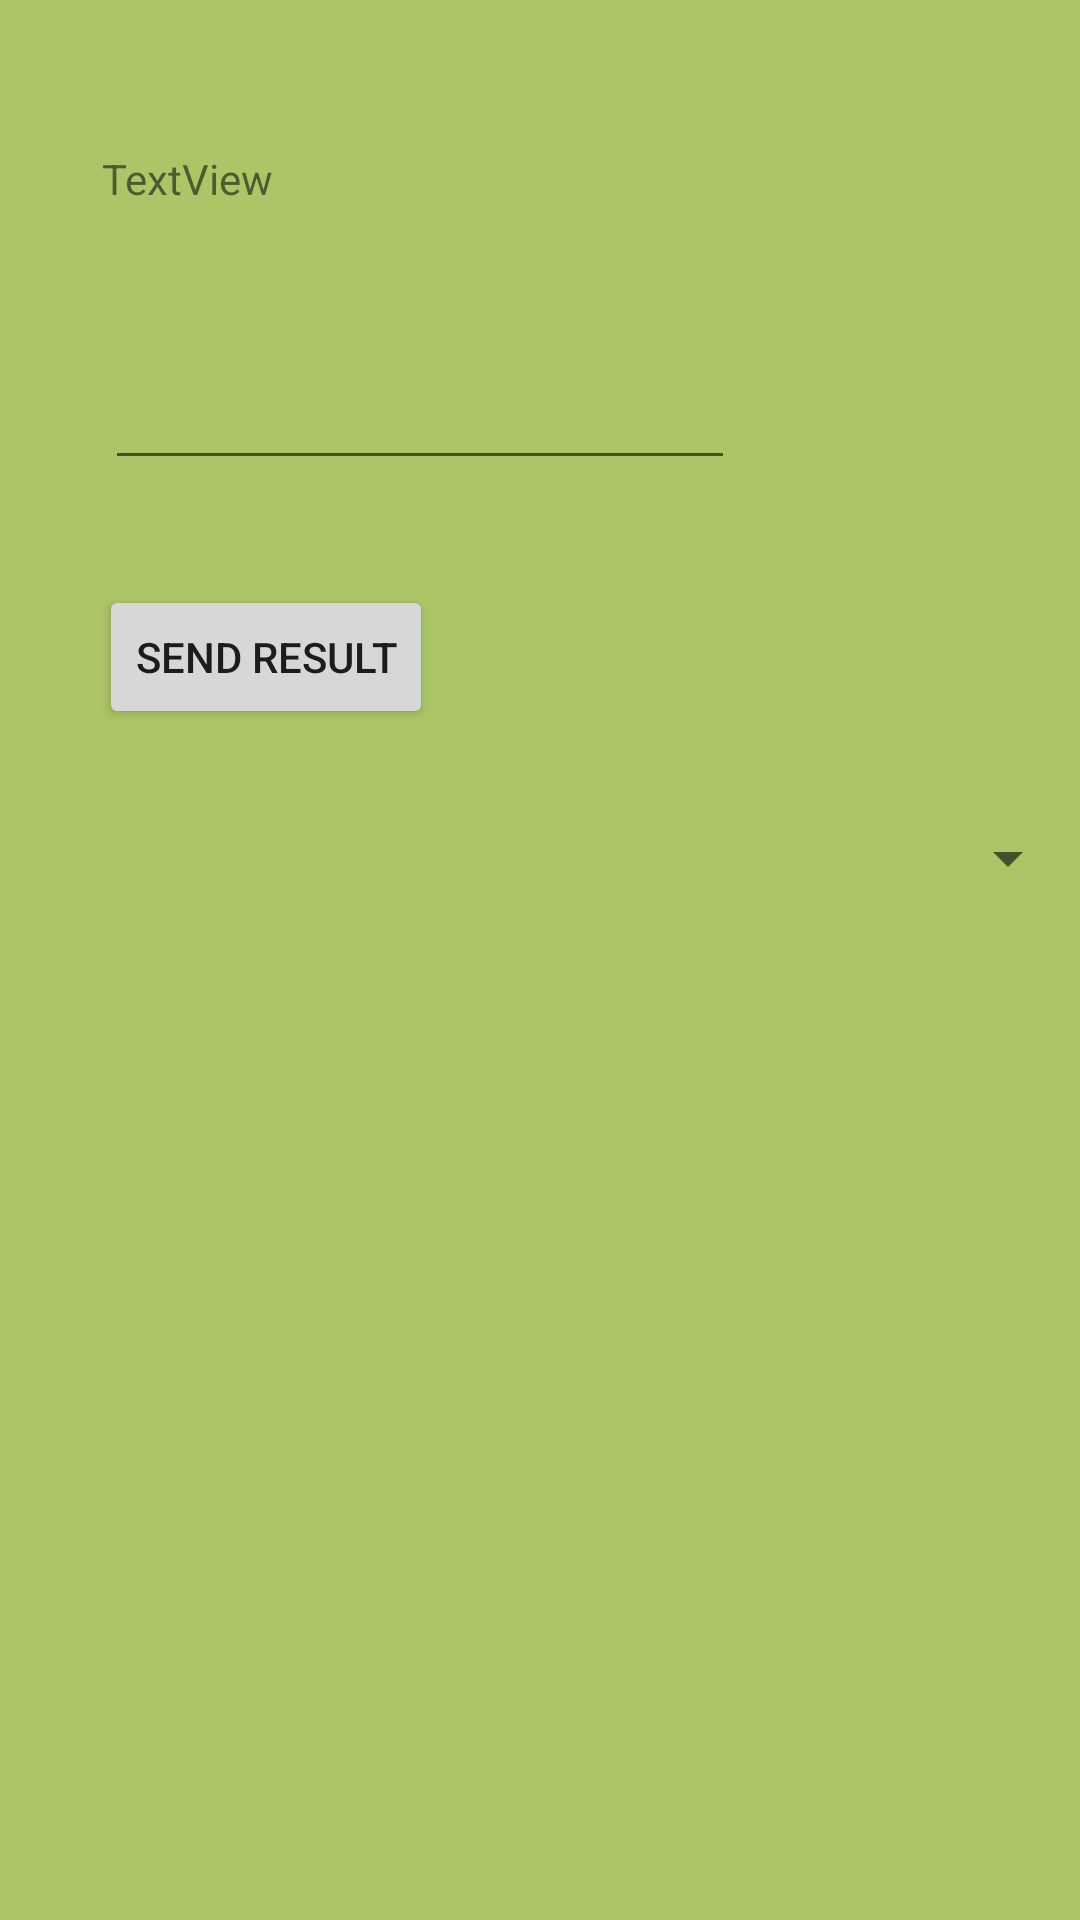

Layout XML and referenced resources for this Android screen:
<!-- AndroidManifest.xml: application theme Theme.MyfirstTap -->
<!-- res/layout/activity_home.xml -->
<?xml version="1.0" encoding="utf-8"?>
<androidx.constraintlayout.widget.ConstraintLayout xmlns:android="http://schemas.android.com/apk/res/android"
    xmlns:app="http://schemas.android.com/apk/res-auto"
    xmlns:tools="http://schemas.android.com/tools"
    android:layout_width="match_parent"
    android:layout_height="match_parent"
    android:background="@color/background_screen"
    tools:context=".HomeActivity">

    <TextView
        android:id="@+id/tv_dataReceived"
        android:layout_width="wrap_content"
        android:layout_height="wrap_content"
        android:layout_marginStart="34dp"
        android:layout_marginLeft="34dp"
        android:layout_marginTop="50dp"
        android:text="TextView"
        app:layout_constraintStart_toStartOf="parent"
        app:layout_constraintTop_toTopOf="parent" />

    <EditText
        android:id="@+id/etHome"
        android:layout_width="wrap_content"
        android:layout_height="wrap_content"
        android:layout_marginStart="35dp"
        android:layout_marginLeft="35dp"
        android:layout_marginBottom="35dp"
        android:ems="10"
        android:inputType="textPersonName"
        app:layout_constraintBottom_toTopOf="@+id/btnSend"
        app:layout_constraintStart_toStartOf="parent" />

    <Button
        android:id="@+id/btnSend"
        android:layout_width="wrap_content"
        android:layout_height="wrap_content"
        android:layout_marginStart="33dp"
        android:layout_marginLeft="33dp"
        android:layout_marginTop="195dp"
        android:onClick="sendHandler"
        android:text="send result"
        app:layout_constraintStart_toStartOf="parent"
        app:layout_constraintTop_toTopOf="parent" />

    <Spinner
        android:id="@+id/spinnerCountries"
        android:layout_width="0dp"
        android:layout_height="wrap_content"
        android:layout_marginTop="31dp"
        app:layout_constraintEnd_toEndOf="parent"
        app:layout_constraintStart_toStartOf="parent"
        app:layout_constraintTop_toBottomOf="@+id/btnSend" />
</androidx.constraintlayout.widget.ConstraintLayout>
<!-- resources referenced by this layout -->
<resources>
  <color name="background_screen">#abc567</color>
  <style name="Theme.MyfirstTap" parent="Theme.MaterialComponents.DayNight.DarkActionBar">
          
          <item name="colorPrimary">@color/purple_500</item>
          <item name="colorPrimaryVariant">@color/purple_700</item>
          <item name="colorOnPrimary">@color/white</item>
          
          <item name="colorSecondary">@color/teal_200</item>
          <item name="colorSecondaryVariant">@color/teal_700</item>
          <item name="colorOnSecondary">@color/black</item>
          
          <item name="android:statusBarColor" tools:targetApi="l">?attr/colorPrimaryVariant</item>
          
      </style>
  <color name="purple_500">#FF6200EE</color>
  <color name="purple_700">#FF3700B3</color>
  <color name="white">#FFFFFFFF</color>
  <color name="teal_200">#FF03DAC5</color>
  <color name="teal_700">#FF018786</color>
  <color name="black">#FF000000</color>
</resources>
